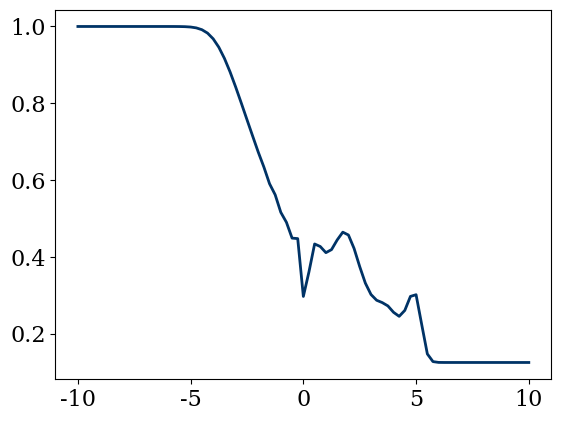

Write the Python code that produced this figure.
import numpy                       
from matplotlib import pyplot                 
from matplotlib import rcParams
rcParams['font.family'] = 'serif'
rcParams['font.size'] = 16

# Basic initial conditions
L = 20
nx = 81
dx = L/(nx-1)
dt = 2e-4
gamma = 1.4


def display(x, u, index=0, fun='rho', color='#003366', ls='-'):
    '''Display current state'''
    
    f = numpy.zeros_like(u)
    if (fun == 'rho'):
        f = u[:,0]
    elif (fun == 'v'):
        f = u[:,1]/u[:,0]
    elif (fun == 'p'):
        f = (gamma-1)*(u[:,2] - 0.5*u[:,1]**2/u[:,0])
    
    pyplot.plot(x, f, color=color, ls=ls, lw=2)
#    pyplot.ylim(60, 80)
    print(f[index])
    
def conserv_var(rho, u, p):
    """Computes conservative variables"""
    
    U = []
    U.append(rho)   # density
    U.append(rho*u) # momentum
    eT = p/(gamma-1)/rho + 0.5*u**2
    U.append(rho*eT)
    
    return U
    
def init_conditions():
    """Computes initial conditions
    
    Parameters
    ----------
    None
        
    Returns
    -------
    u : 2d array of floats
        Array with conserved variables at at every point x
    """
    
    u = numpy.zeros((nx, 3))
    u_l = conserv_var(1.0, 0., 1e5)    # right
    u_r = conserv_var(0.125, 0., 1e4)   # left
    u[:] = u_r
    u[:nx//2,:] = u_l
    
    return u
    
    
def computeF(u):
    """Computes Euler's flux

    Parameters
    ----------
    u : array of floats
        Array with conserved variables at one point x
        
    Returns
    -------
    F : array of floats
        Array with flux at one point x
    """
    
    u1 = u[:,0]
    u2 = u[:,1]
    u3 = u[:,2] 
    A = u2**2/u1
    F = numpy.zeros_like(u)
    F[:,0] = u2
    F[:,1] = A + (gamma-1)*(u3 - 0.5*A)
    F[:,2] = (u3 + (gamma-1)*(u3 - 0.5*A))*u2/u1
    
    return F

def richtmyer(u, T):
    """ Computes the solution with the Richtmyer scheme
    
    Parameters
    ----------
    u : array of floats
        Array with conserved variables at every point x
    T : float
        End time
        
    Returns
    -------
    u : array of floats
        Array with conserved variables at the moment T at every point x
    """          
    
    # setup some temporary arrays
    u_n = u.copy()
    F = numpy.zeros_like(u) 
    ustar = numpy.zeros((nx-1, 3))
    Fstar = numpy.zeros((nx-1, 3))
    nt = int(T/dt)
    
    for t in range(nt):
        F = computeF(u)
        ustar[:] = 0.5*(u[1:] + u[:-1]) - 0.5*dt/dx*(F[1:] - F[:-1])     
        Fstar = computeF(ustar)
        u_n[1:-1] = u[1:-1] - dt/dx*(Fstar[1:] - Fstar[:-1])
#        u_n[0] = u[0]
#        u_n[-1] = u[-1]
        u = u_n.copy()
        
    return u_n

def godunov(u, T):
    """ Computes the solution with the Godunov scheme
    
    Parameters
    ----------
    u : array of floats
        Array with conserved variables at every point x
    T : float
        End time
        
    Returns
    -------
    u : array of floats
        Array with conserved variables at the moment T at every point x
    """            
    
    # setup some temporary arrays
    u_n = u.copy()
    F = numpy.zeros_like(u) 
    ustar = numpy.zeros((nx-1, 3))
    Fstar = numpy.zeros((nx-1, 3))
    nt = int(T/dt)
    
    for t in range(1,nt):
        
        rho_plus[:-1] = rho[1:] # Can't do i+1/2 indices, so cell boundary
        rho_minus = rho.copy()  # arrays at index i are at location i+1/2
        F = 0.5 * (computeF(V_max, rho_max, rho_minus) + 
                   computeF(V_max, rho_max, rho_plus) + 
                   dx / dt * (rho_minus - rho_plus))
        rho_n[1:-1] = rho[1:-1] + dt/dx*(F[:-2] - F[1:-1])
        rho_n[0] = rho[0]
        rho_n[-1] = rho[-1]
        rho = rho_n.copy()
        
    return rho_n
    

x = numpy.linspace(-L/2,L/2,nx)
i = numpy.where(x==2.5)

u = init_conditions()
#display(x, u, i, 'v', ls='--')
u_n = richtmyer(u, 0.01)
display(x, u_n, i, 'rho', ls='-')

#print(u_n[i])


